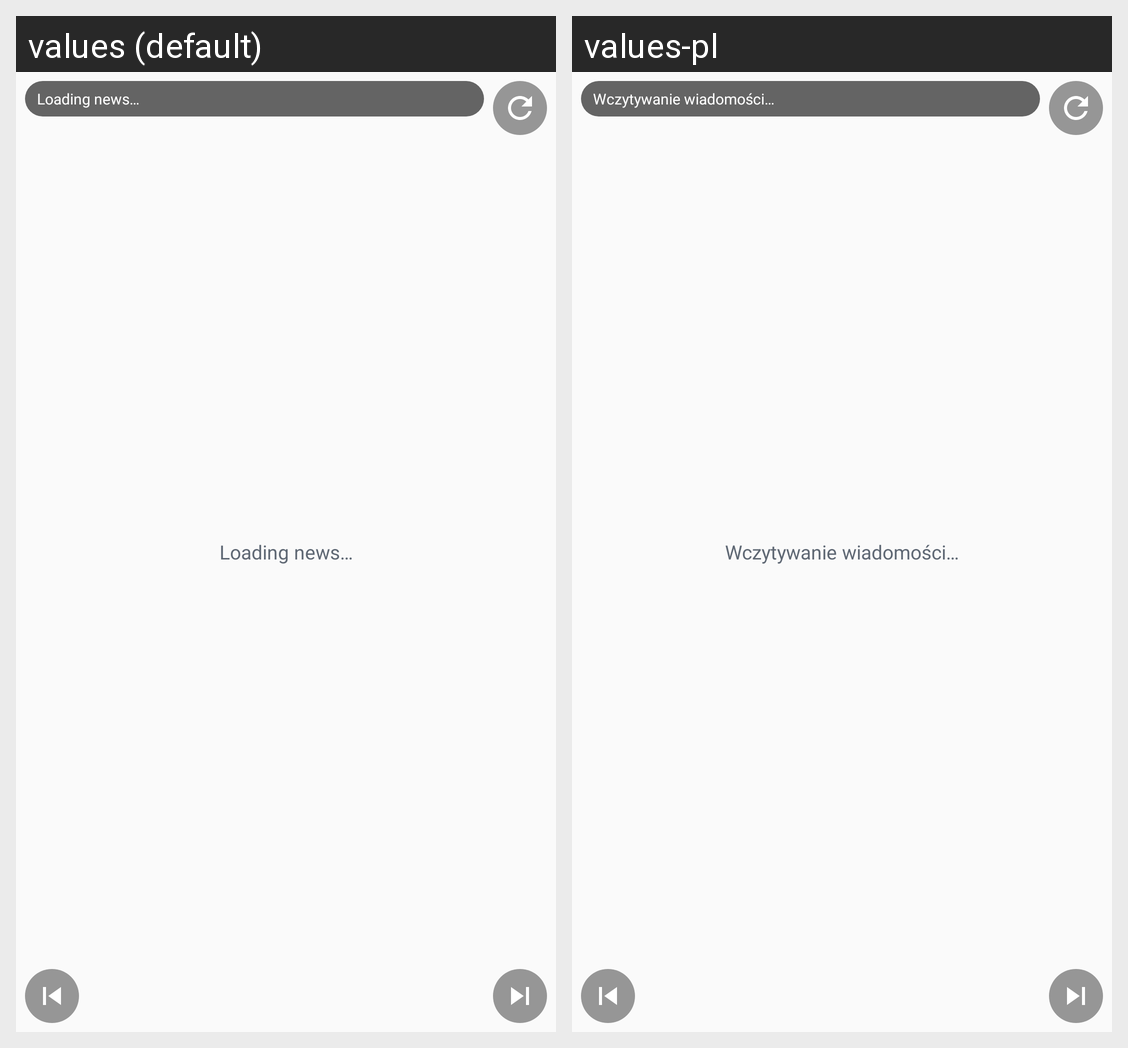

Locale-by-locale string values for the Android screen shown in this grid:
Android screen res/layout/widget.xml rendered under 2 locales, left to right: values (default), values-pl. Device: Nexus 5 (rendered at 1080×1920; each locale shown at half size, 540×960, under a caption strip naming it); theme Theme.Kanarek.
Strings drawn on this screen, with the default value and each locale's value (text and hints the layout hard-codes, and strings that could not be matched under every locale, appear in the picture but are not listed):

widget_loading
  values: Loading news…
  values-pl: Wczytywanie wiadomości…

widget_status_loading
  values: Loading news…
  values-pl: Wczytywanie wiadomości…
